Run: headless pygame with SDL's dummy video driver; simulated clock (each Clock.tick advances the game by its frame time, no real sleeping); random seed 0; keys injected as events and as key.get_pressed() state; no mouse input.
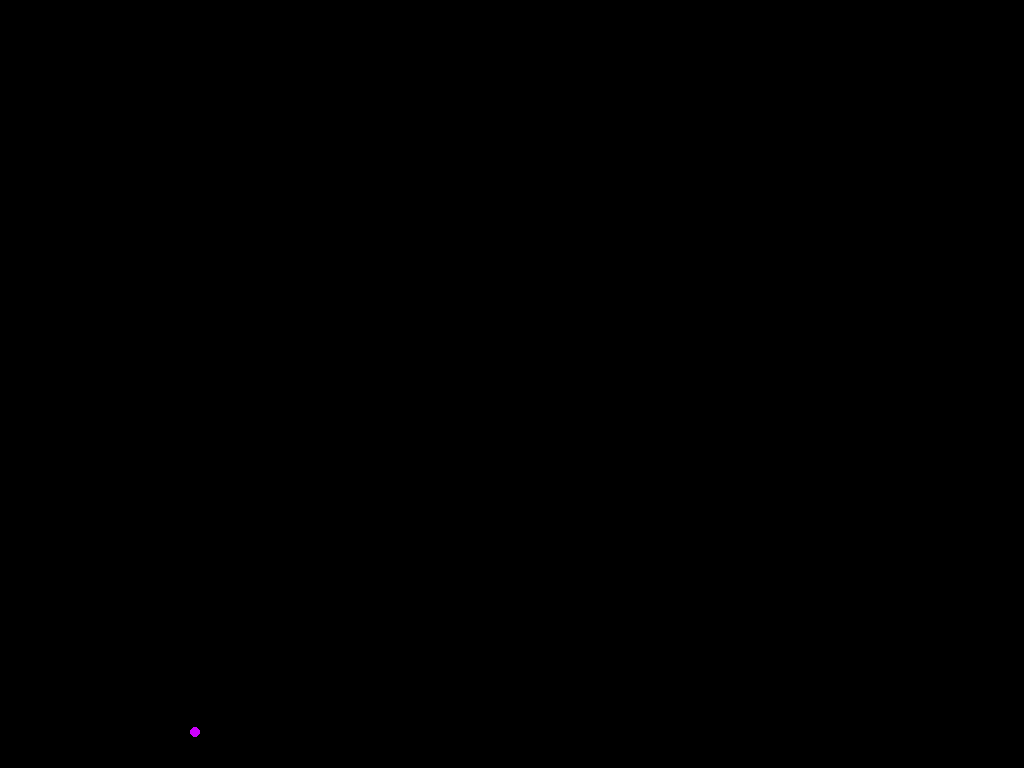
Frame 1 of 4 · flips 1–60 · no input
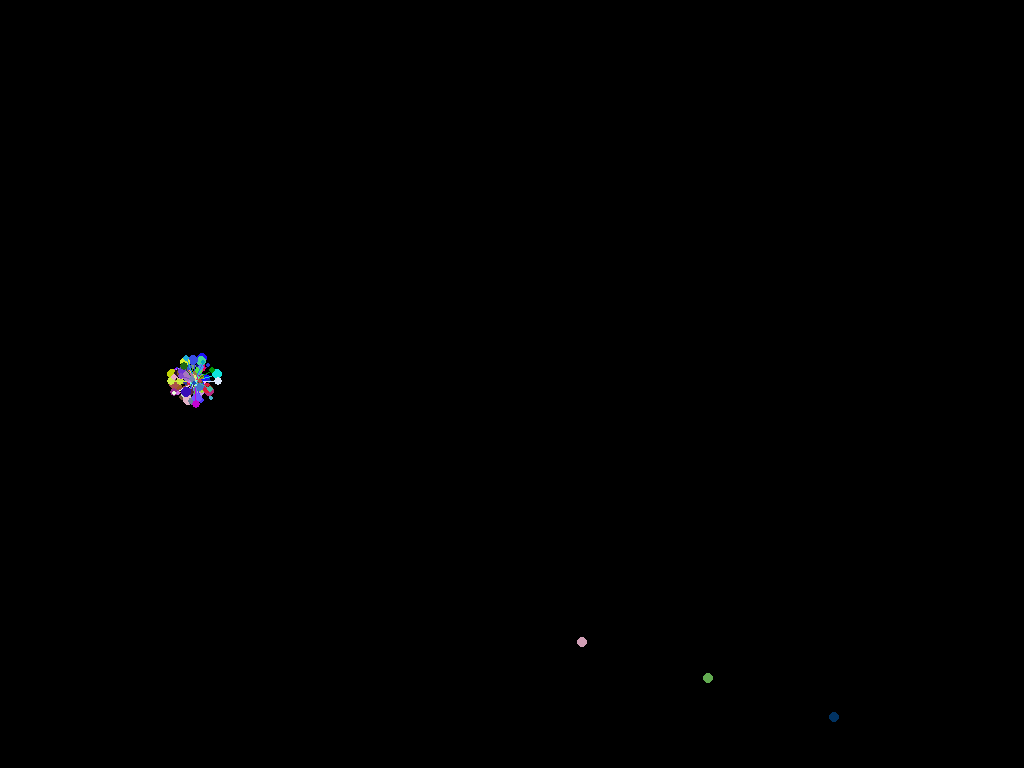
Frame 2 of 4 · flips 61–180 · tapped SPACE, RETURN · held RIGHT (→), D
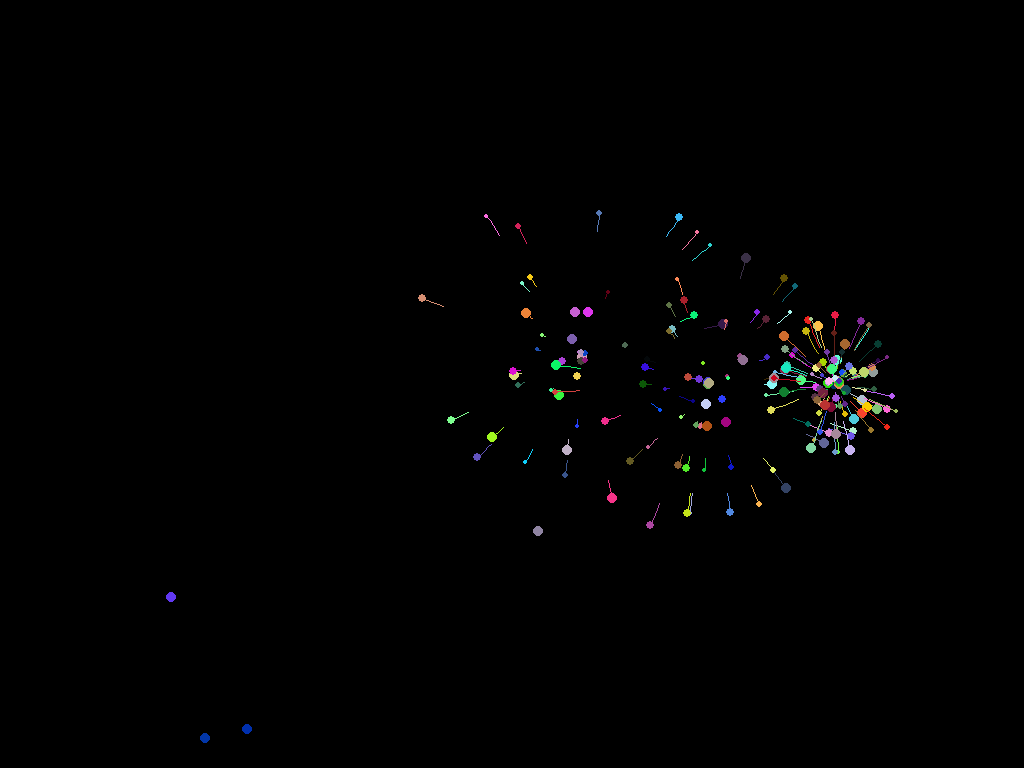
Frame 3 of 4 · flips 181–300 · held DOWN (↓), S
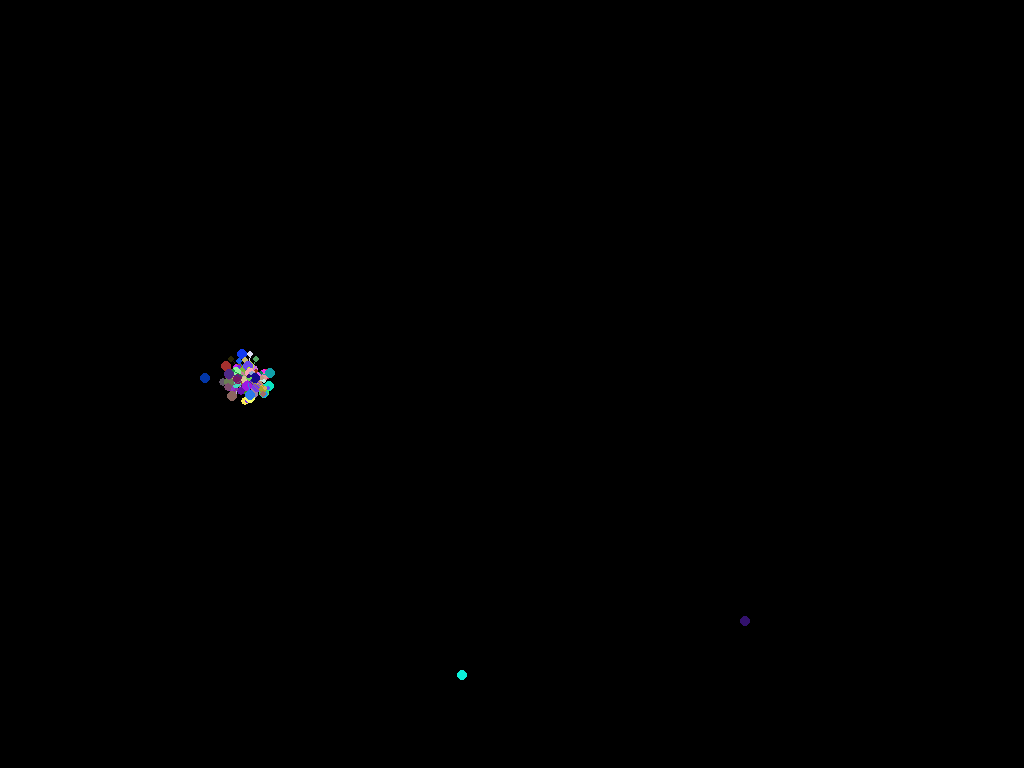
Frame 4 of 4 · flips 301–420 · held LEFT (←), A, UP (↑), W

The pygame program that drew these frames:

import pygame
import math
from random import randint, uniform
import copy

# 初始化
pygame.init()
# 获取屏幕信息
info = pygame.display.Info()
screen_width = info.current_w
screen_height = info.current_h
# 设置窗口大小和标题
win = pygame.display.set_mode((screen_width, screen_height))
pygame.display.set_caption("烟花")

# 定义颜色
WHITE = (255, 255, 255)
BLACK = (0, 0, 0)


# 定义粒子类
class Particle:
    def __init__(self, x, y, color):
        self.x = x
        self.y = y
        self.color = color
        self.radius = randint(2, 5)
        self.angle = randint(0, 360)
        self.speed = randint(1, 8)
        self.gravity = 0.1
        self.life = randint(15, 30)
        self.alpha = 255
        self.prev_positions = []

    def update(self):
        if self.life > 0:
            radian = math.radians(self.angle)
            self.x += self.speed * math.cos(radian)
            self.y -= self.speed * math.sin(radian)
            self.speed -= self.gravity
            self.life -= 1
            self.alpha = int(self.alpha * (self.life / (self.life + 1)))
            self.color = (self.color[0], self.color[1], self.color[2], self.alpha)
            self.prev_positions.append((self.x, self.y))
            if len(self.prev_positions) > 5:
                self.prev_positions.pop(0)

    def draw(self):
        pygame.draw.circle(win, self.color, (int(self.x), int(self.y)), self.radius)
        for i in range(len(self.prev_positions) - 1):
            start_pos = self.prev_positions[i]
            end_pos = self.prev_positions[i + 1]
            alpha = int(self.alpha * (i / len(self.prev_positions)))
            color_with_alpha = (self.color[0], self.color[1], self.color[2], alpha)
            pygame.draw.line(win, color_with_alpha, start_pos, end_pos, 1)


# 定义烟花类
class Firework:
    def __init__(self):
        self.x = randint(100, screen_width - 100)
        self.y = screen_height
        self.color = (randint(0, 255), randint(0, 255), randint(0, 255))
        self.particles = []
        self.exploded = False

    def explode(self):
        for _ in range(100):
            particle_color = (randint(0, 255), randint(0, 255), randint(0, 255))
            particle = Particle(self.x, self.y, particle_color)
            self.particles.append(particle)

    def update(self):
        if not self.exploded:
            self.y -= 3
            if self.y <= randint(200, 400):
                self.explode()
                self.exploded = True
        else:
            for particle in self.particles:
                particle.update()

    def draw(self):
        pygame.draw.circle(win, self.color, (int(self.x), int(self.y)), 5)


# 创建烟花列表
fireworks = []
# 游戏主循环
running = True
clock = pygame.time.Clock()
while running:
    clock.tick(60)
    for event in pygame.event.get():
        if event.type == pygame.QUIT:
            running = False
    win.fill(BLACK)
    # 添加新的烟花
    if len(fireworks) < 10 and randint(0, 100) < 2:
        fireworks.append(Firework())
    # 更新和绘制烟花
    for firework in fireworks:
        firework.update()
        firework.draw()
        for particle in firework.particles:
            particle.draw()

    # 移除完成的烟花及消失的粒子
    fireworks = [firework for firework in fireworks if not firework.exploded or len(firework.particles) > 0]
    for firework in fireworks:
        firework.particles = [particle for particle in firework.particles if particle.life > 0]
    pygame.display.update()

pygame.quit()
